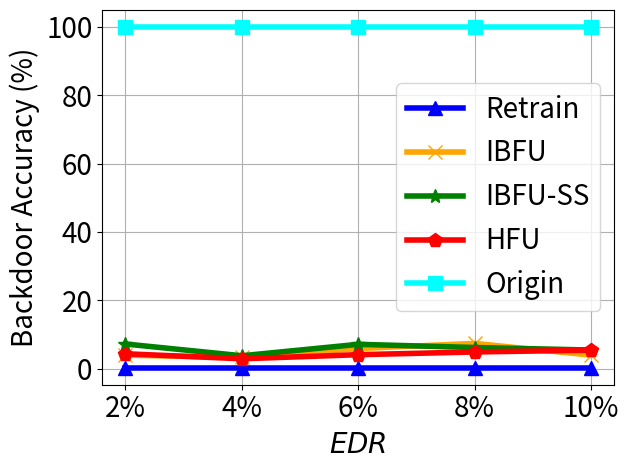

Python code for this plot:


import numpy as np
import matplotlib.pyplot as plt

epsilon = 3
beta = 1 / epsilon


x=[1, 2, 3, 4, 5]
# validation_for_plt =[97,95.8600, 94.9400, 93.5400, 93.2400]
# attack_for_plt=[0, 0.3524, 0, 0.1762, 0.1762]
# basic_for_plt=[99.8, 99.8, 99.8, 99.8, 99.8]

labels = ['2%', '4%', '6%', '8%', '10%']
unl_fr = [0.003, 0.003, 0.003, 0.003, 0.003]
unl_br = [0.03964, 0.033, 0.059, 0.074, 0.0396]
unl_self_r = [0.07224, 0.03788, 0.0713,0.062, 0.0546]
unl_hess_r = [0.0437,  0.02907, 0.041, 0.049, 0.0543]
org = [99.9, 99.9, 99.9, 99.9, 99.9]

for i in range(len(unl_fr)):
    unl_fr[i] = unl_fr[i] *100

for i in range(len(unl_br)):
    unl_br[i] = unl_br[i] *100

for i in range(len(unl_self_r)):
    unl_self_r[i] = unl_self_r[i] *100

for i in range(len(unl_hess_r)):
    unl_hess_r[i] = unl_hess_r[i] *100


plt.figure()
#plt.figure(figsize=(8, 5.3))
plt.plot(x, unl_fr, color='blue', marker='^', label='Retrain',linewidth=4, markersize=10)
plt.plot(x, unl_br, color='orange',  marker='x',  label='IBFU',linewidth=4,  markersize=10)
plt.plot(x, unl_self_r, color='g',  marker='*',  label='IBFU-SS',linewidth=4, markersize=10)
plt.plot(x, unl_hess_r, color='r',  marker='p',  label='HFU',linewidth=4, markersize=10)
plt.plot(x, org, color='cyan',  marker='s',  label='Origin',linewidth=4, markersize=10)

# plt.plot(x, y_sa03, color='r',  marker='2',  label='AAAI21 A_acc, pr=0.3',linewidth=3, markersize=8)
# plt.plot(x, y_sa05, color='darkblue',  marker='4',  label='AAAI21 A_acc, pr=0.5',linewidth=3, markersize=8)
# plt.plot(x, y_ma03, color='darkviolet',  marker='3',  label='FedMC A_acc, pr=0.3',linewidth=3, markersize=8)
# plt.plot(x, y_ma05, color='cyan',  marker='p',  label='FedMC A_acc, pr=0.5',linewidth=3, markersize=8)


plt.grid()
leg = plt.legend(fancybox=True, shadow=True)
# plt.xlabel('Malicious Client Ratio (%)' ,fontsize=16)
plt.ylabel('Backdoor Accuracy (%)' ,fontsize=20)
my_y_ticks = np.arange(0 ,101,20)
plt.yticks(my_y_ticks,fontsize=20)

plt.xlabel('$\it{EDR}$' ,fontsize=20)
plt.xticks(x, labels, fontsize=20)
# plt.title('CIFAR10 IID')
plt.legend(loc='best',fontsize=20)
plt.tight_layout()
#plt.title("MNIST")
plt.rcParams['figure.figsize'] = (2.0, 1)
plt.rcParams['image.interpolation'] = 'nearest'
plt.rcParams['figure.subplot.left'] = 0.11
plt.rcParams['figure.subplot.bottom'] = 0.08
plt.rcParams['figure.subplot.right'] = 0.977
plt.rcParams['figure.subplot.top'] = 0.969
plt.savefig('mnist_backacc_er_curve.png', dpi=200)
plt.show()